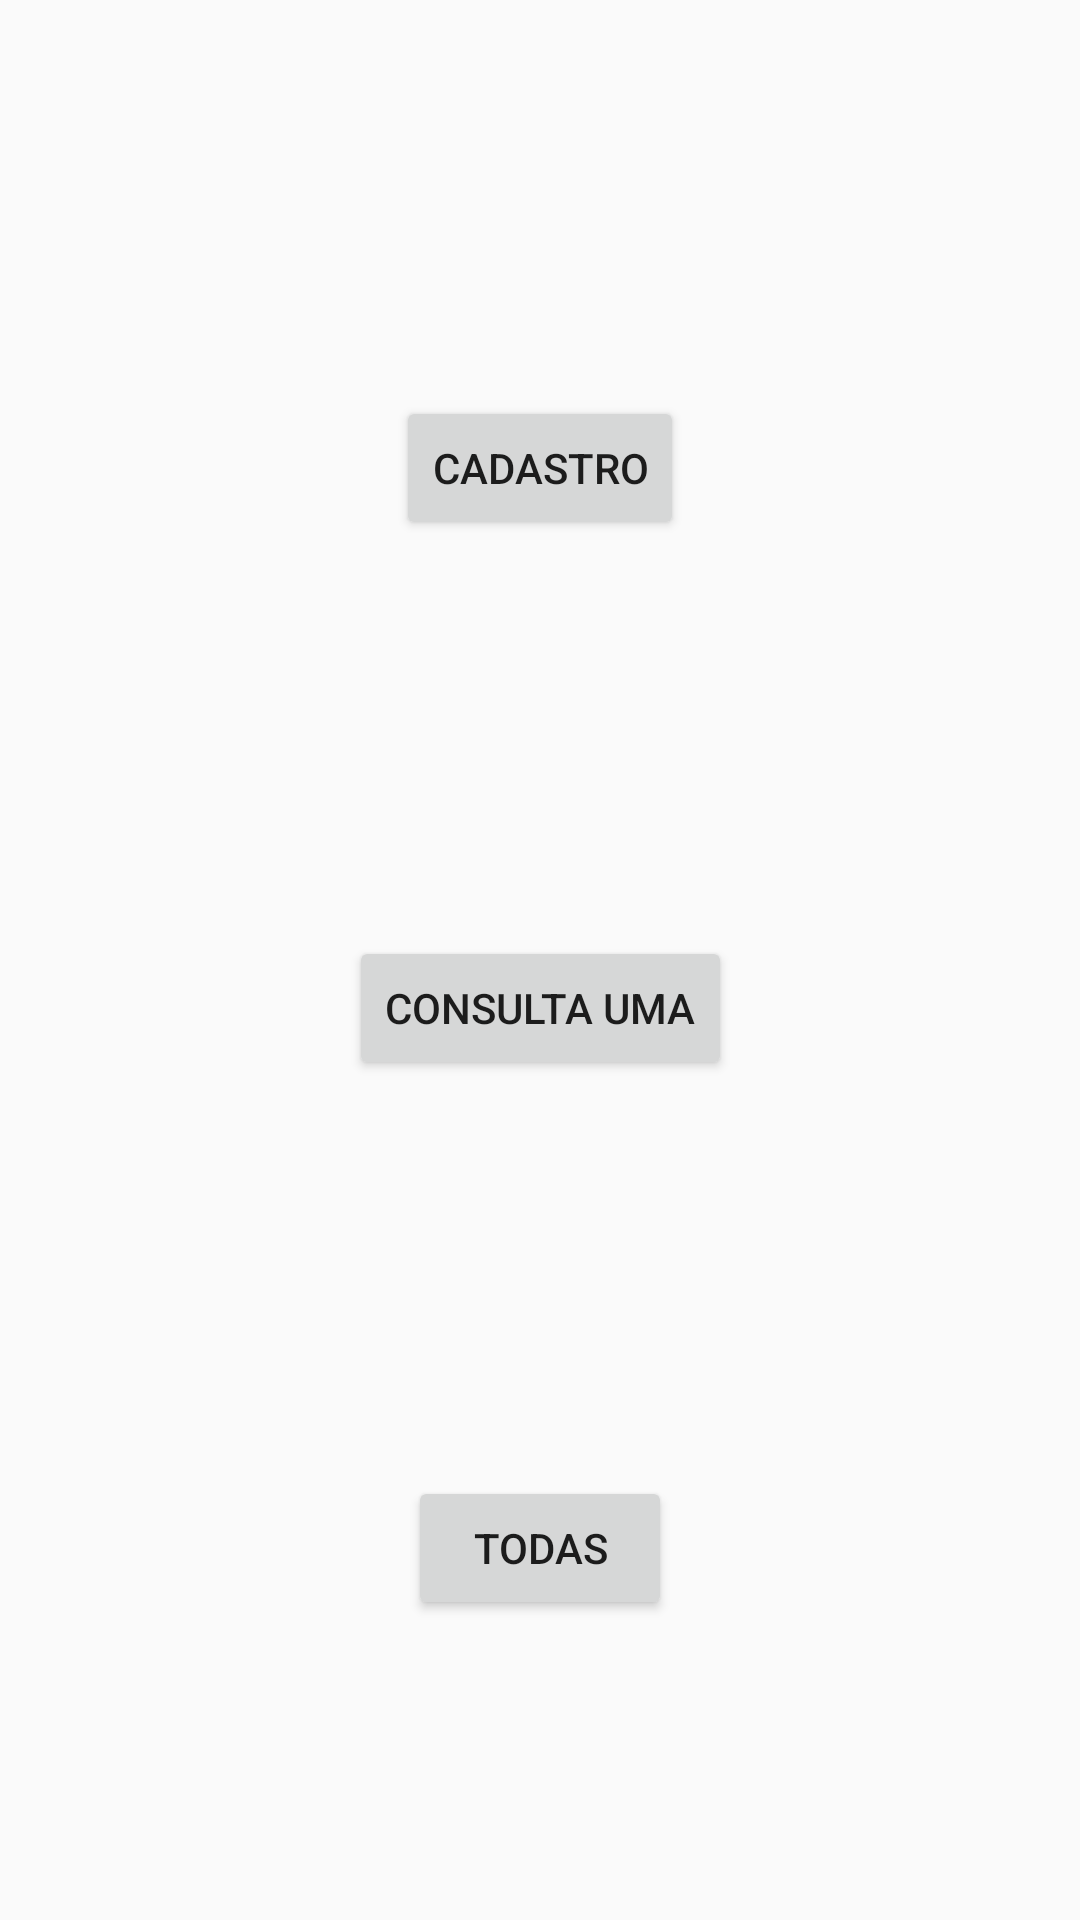

Here is an Android app screen rendered from its layout file. Give the layout XML and the strings, colors and styles it references.
<!-- AndroidManifest.xml: application theme Theme.AppCompat.Light.NoActionBar -->
<!-- res/layout/activity_inicio.xml -->
<?xml version="1.0" encoding="utf-8"?>
<android.support.constraint.ConstraintLayout xmlns:android="http://schemas.android.com/apk/res/android"
    xmlns:app="http://schemas.android.com/apk/res-auto"
    xmlns:tools="http://schemas.android.com/tools"
    android:layout_width="match_parent"
    android:layout_height="match_parent"
    tools:context=".view.InicioActivity">

    <Button
        android:id="@+id/button"
        android:layout_width="wrap_content"
        android:layout_height="wrap_content"
        android:layout_marginBottom="8dp"
        android:layout_marginEnd="8dp"
        android:layout_marginLeft="8dp"
        android:layout_marginRight="8dp"
        android:layout_marginStart="8dp"
        android:layout_marginTop="8dp"
        android:text="cadastro"
        app:layout_constraintBottom_toTopOf="@+id/button2"
        app:layout_constraintEnd_toEndOf="parent"
        app:layout_constraintHorizontal_bias="0.5"
        app:layout_constraintStart_toStartOf="parent"
        app:layout_constraintTop_toTopOf="parent" />

    <Button
        android:id="@+id/button2"
        android:layout_width="wrap_content"
        android:layout_height="wrap_content"
        android:layout_marginBottom="8dp"
        android:layout_marginEnd="8dp"
        android:layout_marginLeft="8dp"
        android:layout_marginRight="8dp"
        android:layout_marginStart="8dp"
        android:text="consulta uma"
        app:layout_constraintBottom_toTopOf="@+id/button3"
        app:layout_constraintEnd_toEndOf="parent"
        app:layout_constraintHorizontal_bias="0.5"
        app:layout_constraintStart_toStartOf="parent"
        app:layout_constraintTop_toBottomOf="@+id/button" />

    <Button
        android:id="@+id/button3"
        android:layout_width="wrap_content"
        android:layout_height="wrap_content"
        android:layout_marginBottom="100dp"
        android:layout_marginEnd="8dp"
        android:layout_marginLeft="8dp"
        android:layout_marginRight="8dp"
        android:layout_marginStart="8dp"
        android:text="todas"
        app:layout_constraintBottom_toBottomOf="parent"
        app:layout_constraintEnd_toEndOf="parent"
        app:layout_constraintStart_toStartOf="parent" />
</android.support.constraint.ConstraintLayout>
<!-- resources referenced by this layout -->
<resources>

</resources>
